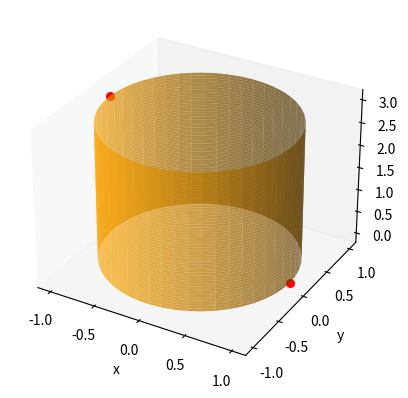

The matplotlib source for this figure: (Note: this script raises an exception after producing the figure.)
#!/usr/bin/env python3
# -*- coding: utf-8 -*-
"""
Created on Sun Nov 24 14:15:30 2019

[redacted]
"""

from mpl_toolkits import mplot3d
from mpl_toolkits.mplot3d import Axes3D
import numpy as np
import matplotlib.pyplot as plt
#%% For Cylinder
r   = 1 
v   = np.linspace(0, np.pi*2, 50)
w   = np.linspace(0, 3, 50)
v,w = np.meshgrid(v,w)

x = r * np.cos(v)
y = r * np.sin(v)
z = w
#%% For Geodesic
V = np.linspace(0, np.pi, 50)
V = np.array(np.meshgrid(V))

X = r * np.cos(V)
Y = r * np.sin(V)
Z = (3./np.pi)*V
#%%

plt.figure().gca
ax = plt.axes(projection='3d')
ax.grid(False)
ax.plot_surface(x, y, z, rstride=1, cstride=1, color='orange', alpha=0.7)
#ax.plot_wireframe(x, y, z, rcount=5, ccount=5)
ax.set_xlabel('x')
ax.set_ylabel('y')
ax.set_zlabel('z');
ax.scatter(1,0,0,s=30,c='r') #Punto muestra con v=0, w=0
ax.scatter(-1,0,3,s=30,c='r') #Punto muestra con v=pi, w= 3
ax.plot_wireframe(X,Y,Z, 3, color='b')
ax.set_axis_off()
ax.xaxis.pane.fill = False
ax.yaxis.pane.fill = False
ax.zaxis.pane.fill = False
plt.show()